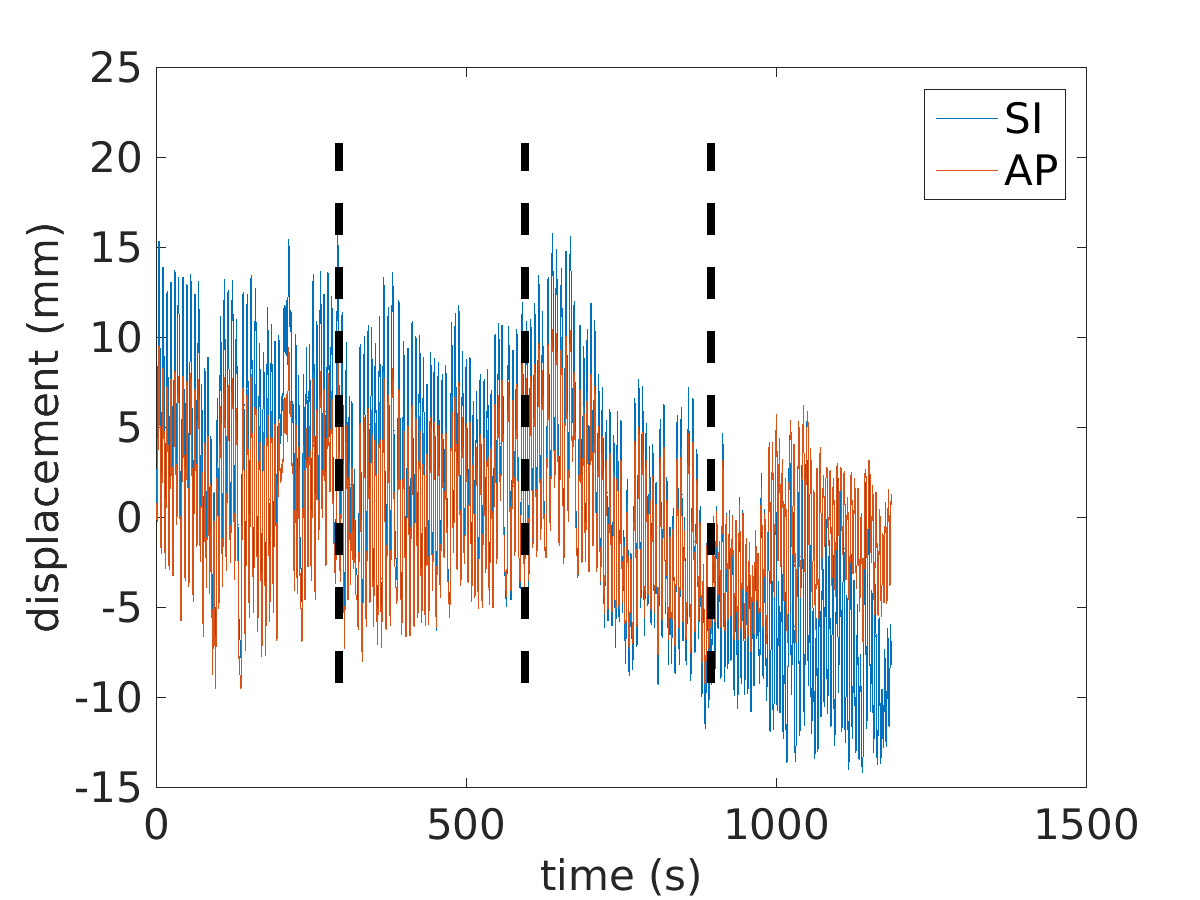

The table this chart was drawn from, first rows:
trajectory
0.000000	0.000000	0.000000
0.000000	0.000000	0.000000
0.000000	0.000000	0.000000
0.000000	0.000000	0.000000
0.000000	0.000000	0.000000
0.000000	0.000000	0.000000
0.000000	0.000000	0.000000
0.000000	0.000000	0.000000
0.000000	0.000000	0.000000
0.000000	0.000000	0.000000
0.000000	0.000000	0.000000
0.000000	0.000000	0.000000
0.000000	0.000000	0.000000
0.000000	0.000000	0.000000
0.000000	0.000000	0.000000
0.000000	0.000000	0.000000
0.000000	0.000000	0.000000
0.000000	0.000000	0.000000
0.000000	0.000000	0.000000
0.000000	0.000000	0.000000
0.000000	0.000000	0.000000
0.000000	0.000000	0.000000
0.000000	0.000000	0.000000
0.000000	0.000000	0.000000
0.000000	0.000000	0.000000
0.000000	0.000000	0.000000
0.000000	0.000000	0.000000
0.000000	0.000000	0.000000
0.000000	0.000000	0.000000
0.000000	0.000000	0.000000
0.000000	0.000000	0.000000
0.000000	0.000000	0.000000
0.000000	0.000000	0.000000
0.000000	0.000000	0.000000
0.000000	0.000000	0.000000
0.000000	0.000000	0.000000
0.000000	0.000000	0.000000
0.8866	-0.2945	0.2515
1.842	-0.6119	0.5225
2.68	-0.8883	0.7579
2.657	-0.8643	0.7321
2.635	-0.8402	0.7064
2.604	-0.8125	0.6768
2.559	-0.7789	0.6412
2.515	-0.7452	0.6055
2.47	-0.7111	0.5693
2.424	-0.6766	0.5327
2.378	-0.642	0.4962
2.333	-0.6083	0.4604
2.289	-0.5746	0.4247
2.244	-0.541	0.389
2.199	-0.5064	0.3525
2.153	-0.4719	0.3159
2.107	-0.4376	0.2796
2.063	-0.404	0.2439
2.018	-0.3704	0.2083
1.974	-0.3367	0.1726
1.929	-0.3031	0.137
1.885	-0.2694	0.1013
1.839	-0.2352	0.06507
... 47,377 more rows
